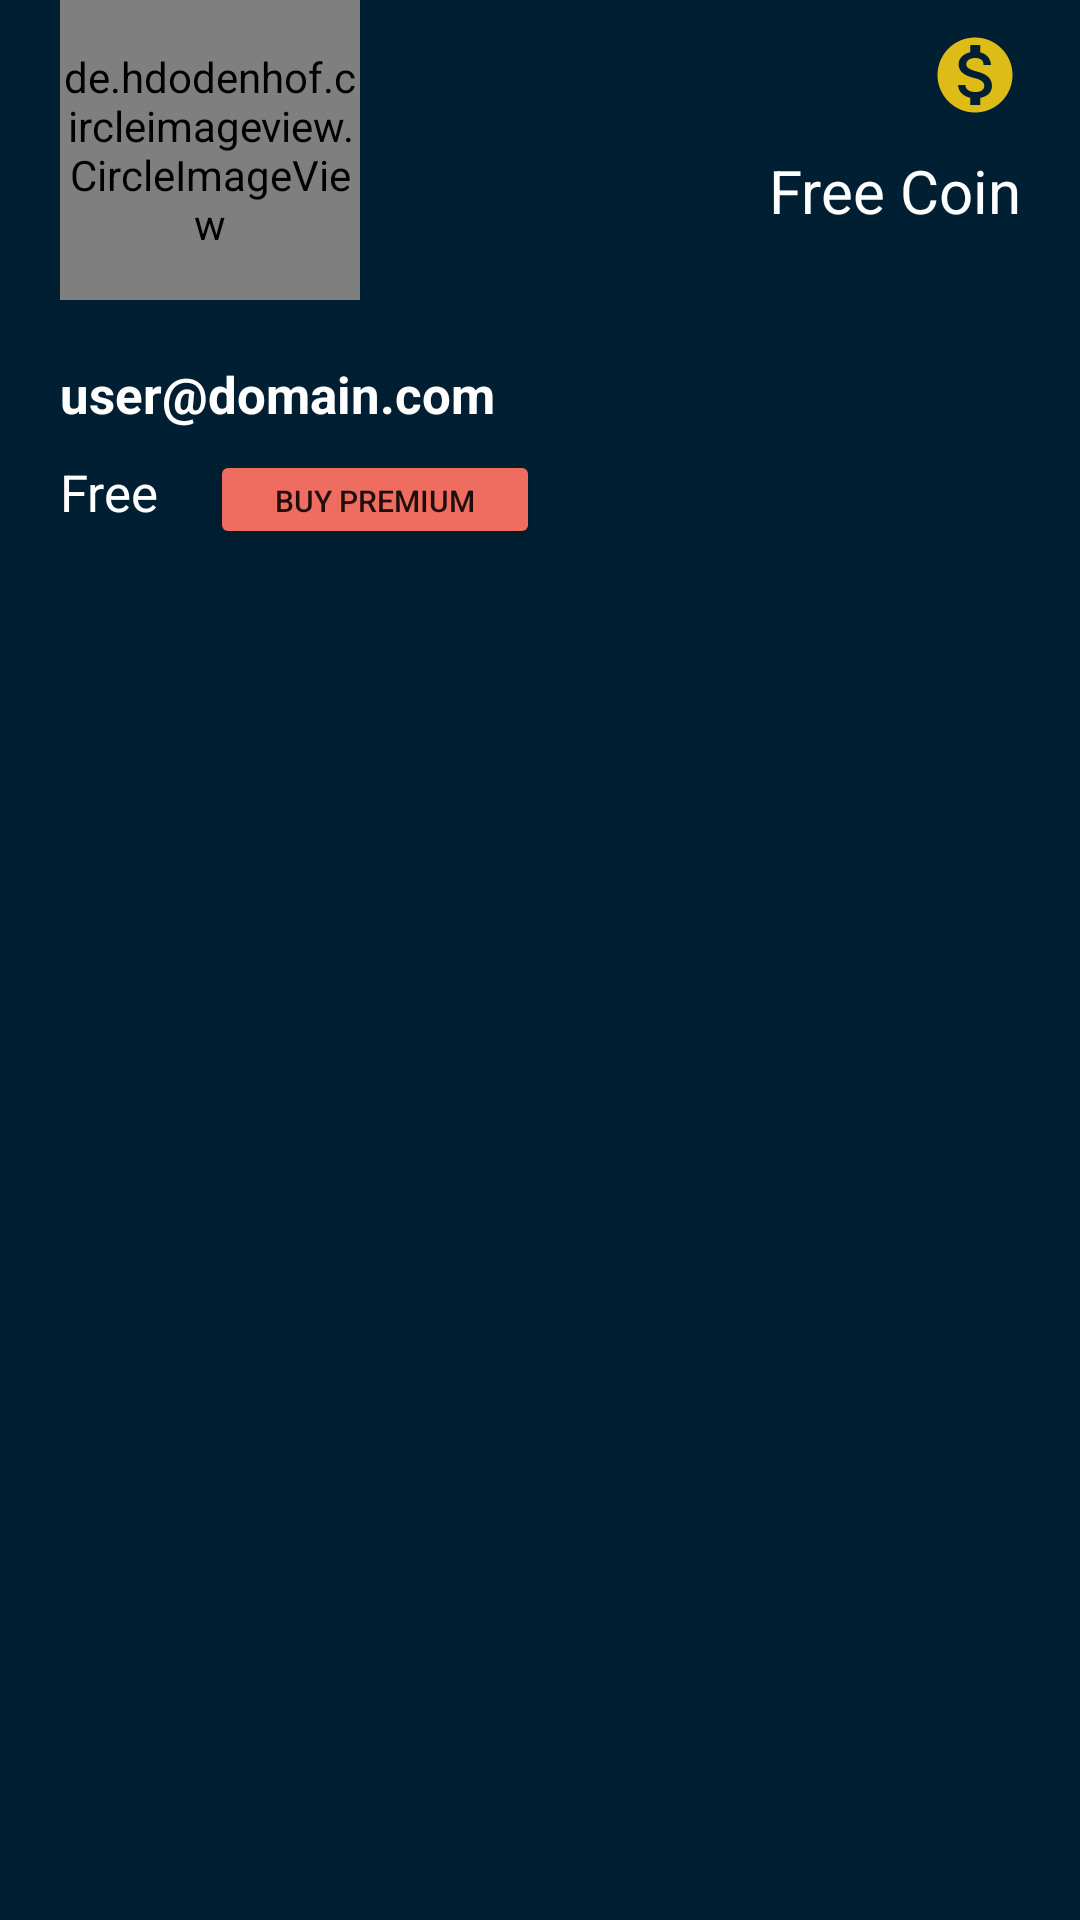

The Android layout XML behind this screen, and the referenced resources:
<!-- AndroidManifest.xml: application theme Theme.PlayTogether -->
<!-- res/layout/nav_header.xml -->
<?xml version="1.0" encoding="utf-8"?>
<LinearLayout xmlns:android="http://schemas.android.com/apk/res/android"
    android:layout_width="match_parent"
    android:layout_height="200dp"
    xmlns:app="http://schemas.android.com/apk/res-auto"
    android:background="@color/bgStartColor"
    android:orientation="vertical">

    <LinearLayout
        android:layout_width="match_parent"
        android:layout_height="match_parent"
        android:orientation="vertical">

        <LinearLayout
            android:layout_width="match_parent"
            android:orientation="horizontal"
            android:gravity="start"
            android:layout_height="100dp">


            <de.hdodenhof.circleimageview.CircleImageView
                android:layout_width="100dp"
                android:layout_marginLeft="20dp"
                android:scaleType="centerCrop"
                android:id="@+id/nav_header_userPic"
                android:layout_height="100dp"
                />
          <LinearLayout
              android:layout_width="match_parent"
              android:orientation="vertical"
              android:layout_height="wrap_content">

              <LinearLayout
                  android:layout_width="match_parent"
                  android:gravity="end"
                  android:paddingTop="10dp"
                  android:layout_gravity="top"
                  android:orientation="horizontal"
                  android:layout_height="50dp">
                  <ImageView
                      android:layout_width="wrap_content"
                      android:src="@drawable/ic_coin"
                      android:layout_height="wrap_content"/>
                  <TextView
                      android:layout_width="wrap_content"
                      android:textColor="@color/white"
                      android:textSize="20sp"
                      android:id="@+id/nav_user_coin"
                      android:textStyle="bold"
                      android:paddingRight="20dp"
                      android:layout_height="wrap_content"/>

              </LinearLayout>
              <LinearLayout
                  android:layout_width="match_parent"
                  android:gravity="bottom"
                  android:orientation="horizontal"
                  android:layout_height="50dp">


                  <TextView
                      android:layout_width="match_parent"
                      android:text="Free Coin"
                      android:textColor="@color/white"
                      android:paddingRight="20dp"
                      android:textSize="20sp"
                      android:gravity="end"
                      android:id="@+id/nav_earn_free_coin"
                      android:layout_height="50dp"/>

                  <cn.iwgang.countdownview.CountdownView
                      android:layout_width="wrap_content"
                      android:id="@+id/nav_coin_timer"
                      android:layout_height="wrap_content"
                      app:isHideTimeBackground="true"
                      app:isShowDay="false"
                      app:isShowHour="true"
                      app:isShowMinute="true"
                      app:isShowSecond="true"
                      app:isShowMillisecond="false"
                      app:timeTextColor="@color/white"
                      app:timeTextSize="22sp"
                      app:isTimeTextBold="true"
                      app:suffixGravity="bottom"
                      app:suffixTextColor="#000000"
                      app:suffixTextSize="12sp"
                      android:layout_marginTop="10dp"
                      android:layout_marginLeft="110dp"
                      android:layout_gravity="end"
                      app:suffixHour=""
                      app:suffixMinute=""
                      app:suffixSecond=""
                      app:suffixMillisecond="" />


              </LinearLayout>


          </LinearLayout>




        </LinearLayout>



        <TextView
            android:id="@+id/showUserMail"
            android:layout_width="wrap_content"
            android:layout_height="wrap_content"
            android:paddingLeft="20dp"
            android:paddingTop="20dp"
            android:text="user@domain.com"
            android:textColor="@color/white"
            android:textSize="17sp"
            android:textStyle="bold" />

        <LinearLayout
            android:layout_width="match_parent"
            android:layout_height="match_parent"
            android:orientation="horizontal">

            <TextView
                android:id="@+id/showStatus"
                android:layout_width="70dp"
                android:layout_height="wrap_content"
                android:paddingLeft="20dp"
                android:text="Free"
                android:paddingTop="10dp"
                android:textColor="@color/white"
                android:textSize="17sp" />
            <Button
                android:layout_marginRight="90dp"
                android:layout_marginBottom="40dp"
                android:textSize="10dp"
                android:id="@+id/nav_header_buyPremium"
                android:backgroundTint="@color/loginButtonColor"
                android:visibility="visible"
                android:layout_width="110dp"
                android:text="buy premium"
                android:layout_height="33dp"/>
        </LinearLayout>

    </LinearLayout>

</LinearLayout>
<!-- resources referenced by this layout -->
<resources>
  <color name="bgStartColor">#011F32</color>
  <color name="loginButtonColor">#EF6C61</color>
  <color name="white">#FFFFFFFF</color>
  <!-- drawable ic_coin (drawable) -->
  <vector android:height="30dp" android:tint="#DEBC18"
      android:viewportHeight="24" android:viewportWidth="24"
      android:width="30dp" xmlns:android="http://schemas.android.com/apk/res/android">
      <path android:fillColor="@android:color/white" android:pathData="M12,2C6.48,2 2,6.48 2,12s4.48,10 10,10 10,-4.48 10,-10S17.52,2 12,2zM13.41,18.09L13.41,20h-2.67v-1.93c-1.71,-0.36 -3.16,-1.46 -3.27,-3.4h1.96c0.1,1.05 0.82,1.87 2.65,1.87 1.96,0 2.4,-0.98 2.4,-1.59 0,-0.83 -0.44,-1.61 -2.67,-2.14 -2.48,-0.6 -4.18,-1.62 -4.18,-3.67 0,-1.72 1.39,-2.84 3.11,-3.21L10.74,4h2.67v1.95c1.86,0.45 2.79,1.86 2.85,3.39L14.3,9.34c-0.05,-1.11 -0.64,-1.87 -2.22,-1.87 -1.5,0 -2.4,0.68 -2.4,1.64 0,0.84 0.65,1.39 2.67,1.91s4.18,1.39 4.18,3.91c-0.01,1.83 -1.38,2.83 -3.12,3.16z"/>
  </vector>
  <style name="Theme.PlayTogether" parent="Theme.MaterialComponents.DayNight.NoActionBar">
          
          <item name="colorPrimary">@color/purple_500</item>
          <item name="colorPrimaryVariant">@color/purple_700</item>
          <item name="colorOnPrimary">@color/white</item>
          
          <item name="colorSecondary">@color/teal_200</item>
          <item name="colorSecondaryVariant">@color/teal_700</item>
          <item name="colorOnSecondary">@color/black</item>
          
          <item name="android:statusBarColor" tools:targetApi="l">?attr/colorPrimaryVariant</item>
          
          <item name="android:windowNoTitle">true</item>
          <item name="android:windowFullscreen">false</item>
          <item name="android:windowActionBar">false</item>
  
  
      </style>
  <color name="purple_500">#011F32</color>
  <color name="purple_700">#011F32</color>
  <color name="teal_200">#FF03DAC5</color>
  <color name="teal_700">#FF018786</color>
  <color name="black">#FF000000</color>
</resources>
